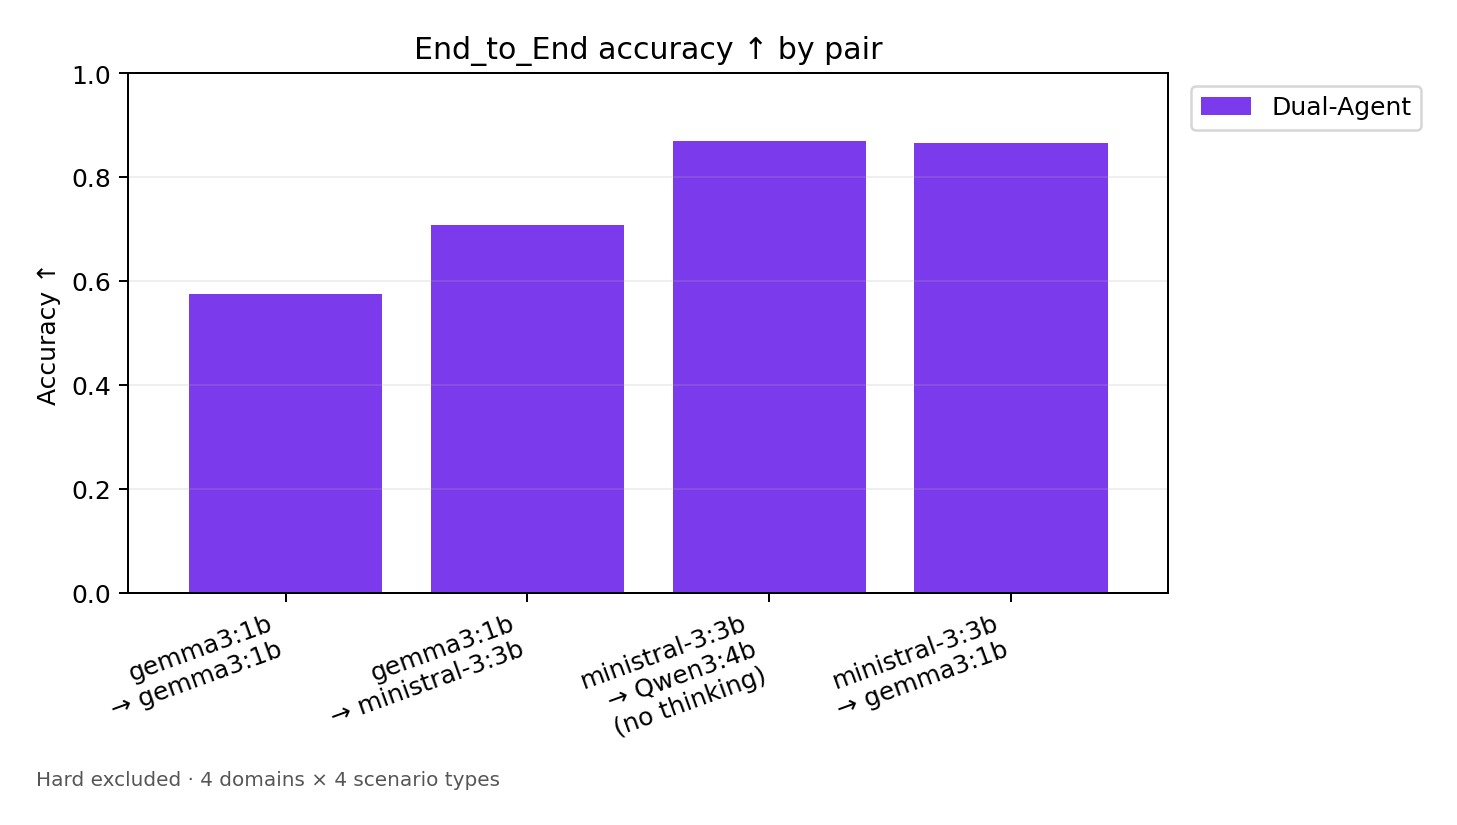

The table this chart was drawn from, first rows:
Pair, Dual-Agent
gemma3:1b | gemma3:1b, 0.5744
gemma3:1b | ministral-3:3b, 0.7087
ministral-3:3b | Qwen3:4b, no thinking, 0.87
ministral-3:3b | gemma3:1b, 0.8656
